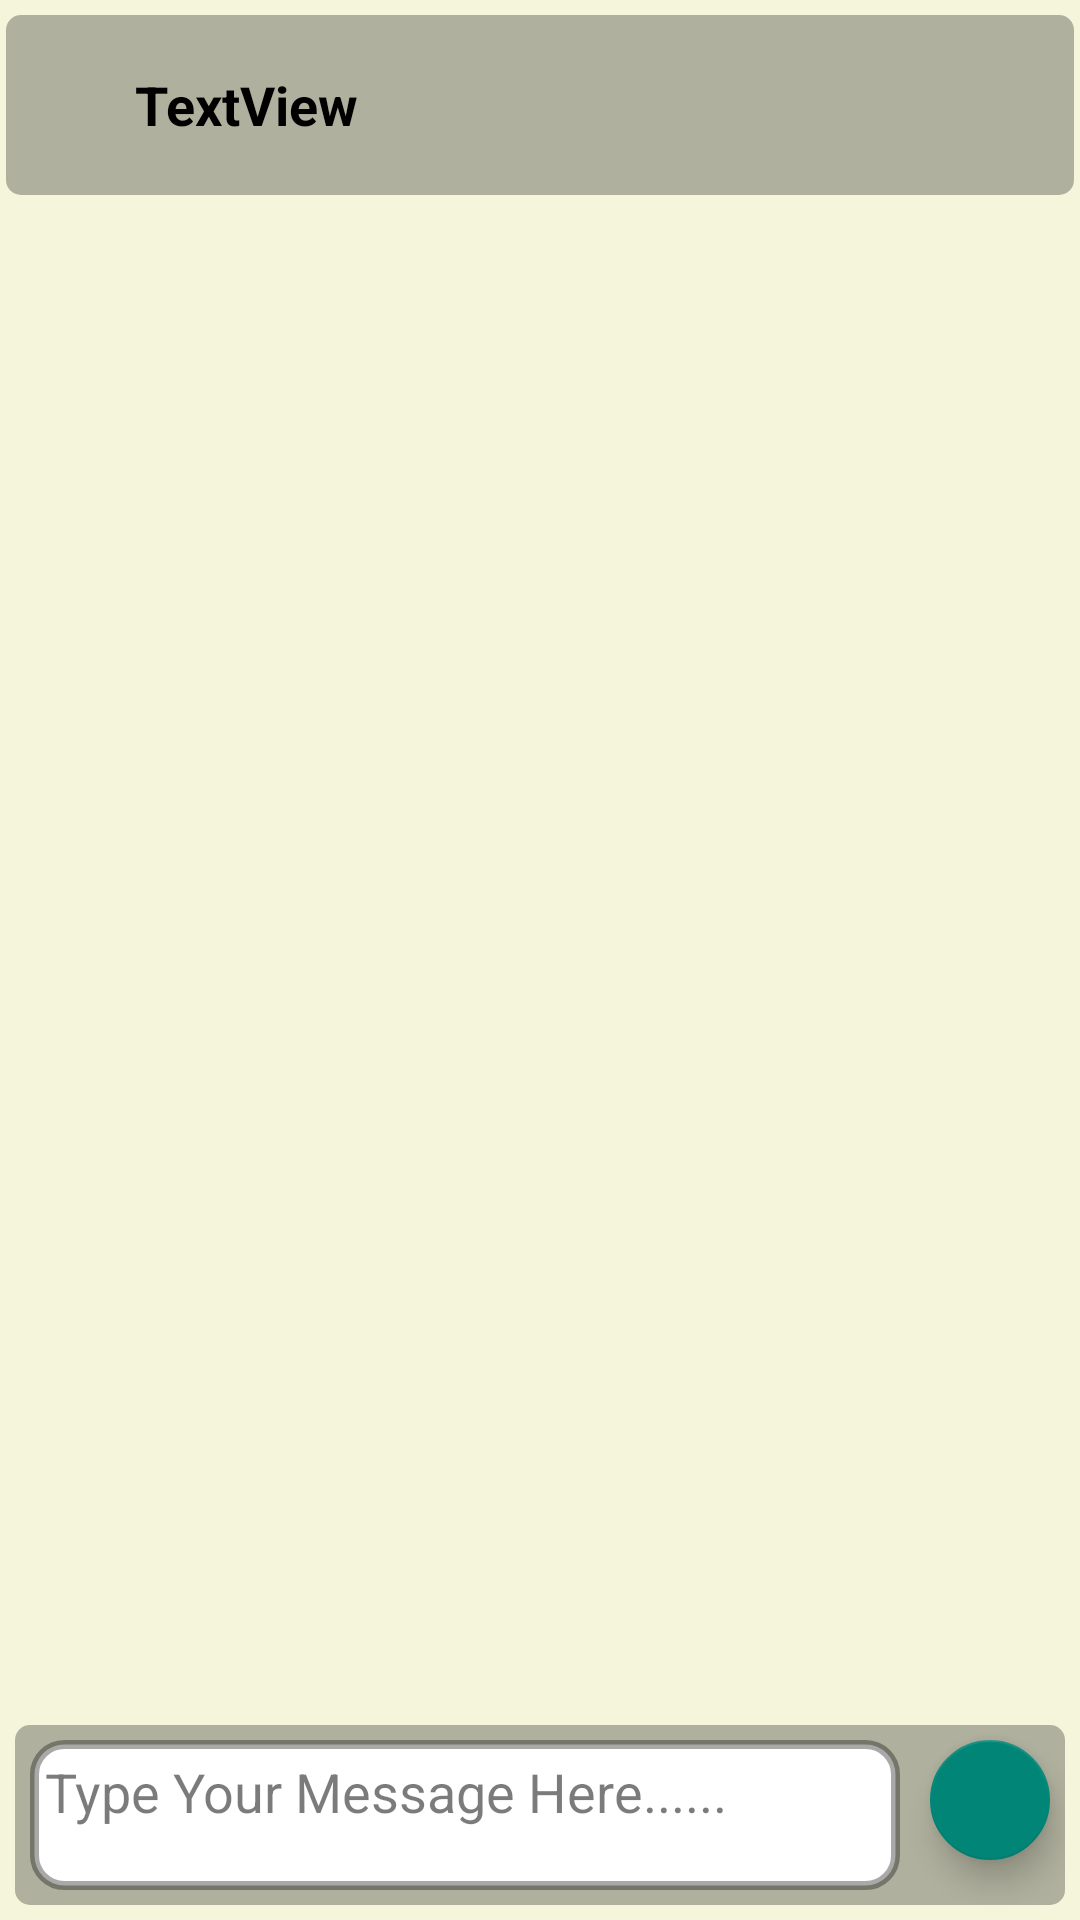

Android layout source for this screen:
<!-- AndroidManifest.xml: application theme Theme.TextMe -->
<!-- res/layout/activity_chat.xml -->
<?xml version="1.0" encoding="utf-8"?>
<androidx.constraintlayout.widget.ConstraintLayout xmlns:android="http://schemas.android.com/apk/res/android"
    xmlns:app="http://schemas.android.com/apk/res-auto"
    xmlns:tools="http://schemas.android.com/tools"
    android:layout_width="match_parent"
    android:layout_height="match_parent"
    android:background="#F5F5DC"
    tools:context=".Chat">

    <LinearLayout
        android:id="@+id/linearLayout"
        android:layout_width="match_parent"
        android:layout_height="wrap_content"
        android:layout_marginStart="2dp"
        android:layout_marginTop="5dp"
        android:layout_marginEnd="2dp"
        android:background="@drawable/t"
        android:orientation="horizontal"
        app:layout_constraintEnd_toEndOf="parent"
        app:layout_constraintStart_toStartOf="parent"
        app:layout_constraintTop_toTopOf="parent">

        <ImageView
            android:id="@+id/imgback"
            android:layout_width="20dp"
            android:layout_height="50dp"
            android:layout_margin="5dp"
            android:layout_weight="1"
            app:srcCompat="@drawable/ic_baseline_arrow_back_24" />

        <TextView
            android:id="@+id/cname"
            android:layout_width="300dp"
            android:layout_height="50dp"
            android:layout_margin="5dp"
            android:layout_weight="1"
            android:gravity="center_vertical"
            android:text="TextView"
            android:textColor="@color/black"
            android:textSize="18sp"
            android:textStyle="bold" />

    </LinearLayout>

    <androidx.recyclerview.widget.RecyclerView
        android:id="@+id/rvchat"
        android:layout_width="409dp"
        android:layout_height="600dp"
        android:layout_marginStart="1dp"
        android:layout_marginTop="1dp"
        android:layout_marginEnd="1dp"
        android:background="#F5F5DC"
        app:layout_constraintEnd_toEndOf="parent"
        app:layout_constraintStart_toStartOf="parent"
        app:layout_constraintTop_toBottomOf="@+id/linearLayout" />

    <LinearLayout
        android:id="@+id/linearLayout2"
        android:layout_width="match_parent"
        android:layout_height="wrap_content"
        android:layout_marginStart="5dp"
        android:layout_marginEnd="5dp"
        android:layout_marginBottom="5dp"
        android:layout_weight="1"
        android:background="@drawable/t"
        android:orientation="horizontal"
        app:layout_constraintBottom_toBottomOf="parent"
        app:layout_constraintEnd_toEndOf="parent"
        app:layout_constraintStart_toStartOf="parent">

        <EditText
            android:id="@+id/ctext"
            android:layout_width="300dp"
            android:layout_height="50dp"
            android:layout_margin="5dp"
            android:layout_weight="1"
            android:background="@drawable/textview_num"
            android:ems="10"
            android:gravity="start|top"
            android:hint="Type Your Message Here......"
            android:inputType="textMultiLine"
            android:textColor="@color/black"
            android:textColorHint="#8F151414" />

        <com.google.android.material.floatingactionbutton.FloatingActionButton
            android:id="@+id/fab"
            android:layout_width="50dp"
            android:layout_height="50dp"
            android:layout_margin="5dp"
            android:layout_weight="1"
            android:clickable="true"
            app:srcCompat="@drawable/ic_baseline_send_24" />
    </LinearLayout>


</androidx.constraintlayout.widget.ConstraintLayout>
<!-- resources referenced by this layout -->
<resources>
  <!-- drawable t (drawable) -->
  <?xml version="1.0" encoding="utf-8"?>
  <shape xmlns:android="http://schemas.android.com/apk/res/android">
      <corners android:radius="5dp"/>
      <solid android:color="#4A090808"/>
  
  </shape>
  <!-- drawable textview_num (drawable) -->
  <?xml version="1.0" encoding="utf-8"?>
  <selector xmlns:android="http://schemas.android.com/apk/res/android">
  
      <item>
  
          <shape android:shape="rectangle">
              <corners android:radius="10dp"/>
              <solid android:color="@color/white"/>
              <stroke android:color="#56000000"
                  android:width="3dp"/>
              <padding android:left="5dp"
                  android:right="5dp"
                  android:top="5dp"
                  android:bottom="5dp"/>
  
          </shape>
  
      </item>
  
  
  
  </selector>
  <style name="Theme.TextMe" parent="Theme.AppCompat.DayNight.DarkActionBar">
          
          <item name="colorPrimary">#73BCFB</item>
          <item name="colorPrimaryVariant">#32A4F1</item>
          <item name="colorOnPrimary">@color/white</item>
          
          <item name="colorSecondary">@color/teal_200</item>
          <item name="colorSecondaryVariant">@color/teal_700</item>
          <item name="colorOnSecondary">@color/black</item>
          
          <item name="android:statusBarColor">?attr/colorPrimaryVariant</item>
          
      </style>
  <!-- not gathered from this repository: default colours our renderer supplied (Android Studio template values) -->
  <color name="teal_200">#FF03DAC5</color>
  <color name="teal_700">#FF018786</color>
  <color name="black">#FF000000</color>
  <color name="white">#FFFFFFFF</color>
</resources>
